Labelled photos from "split_dataset", an image-classification folder in MithunS48/MainProject. The possible labels are: EUS, gill, healthy, red spot.

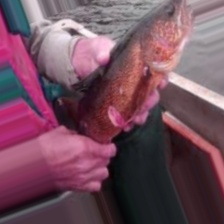
Label: EUS

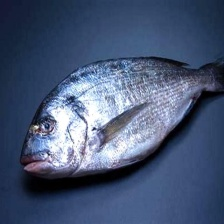
Label: healthy

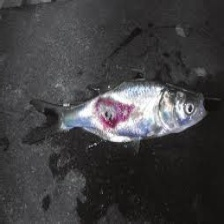
Label: red spot

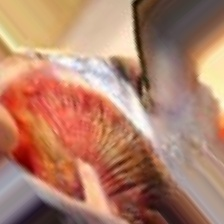
Label: gill

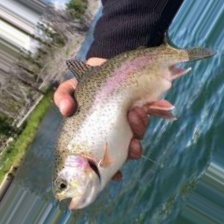
Label: EUS

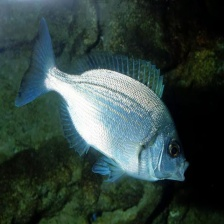
Label: healthy
